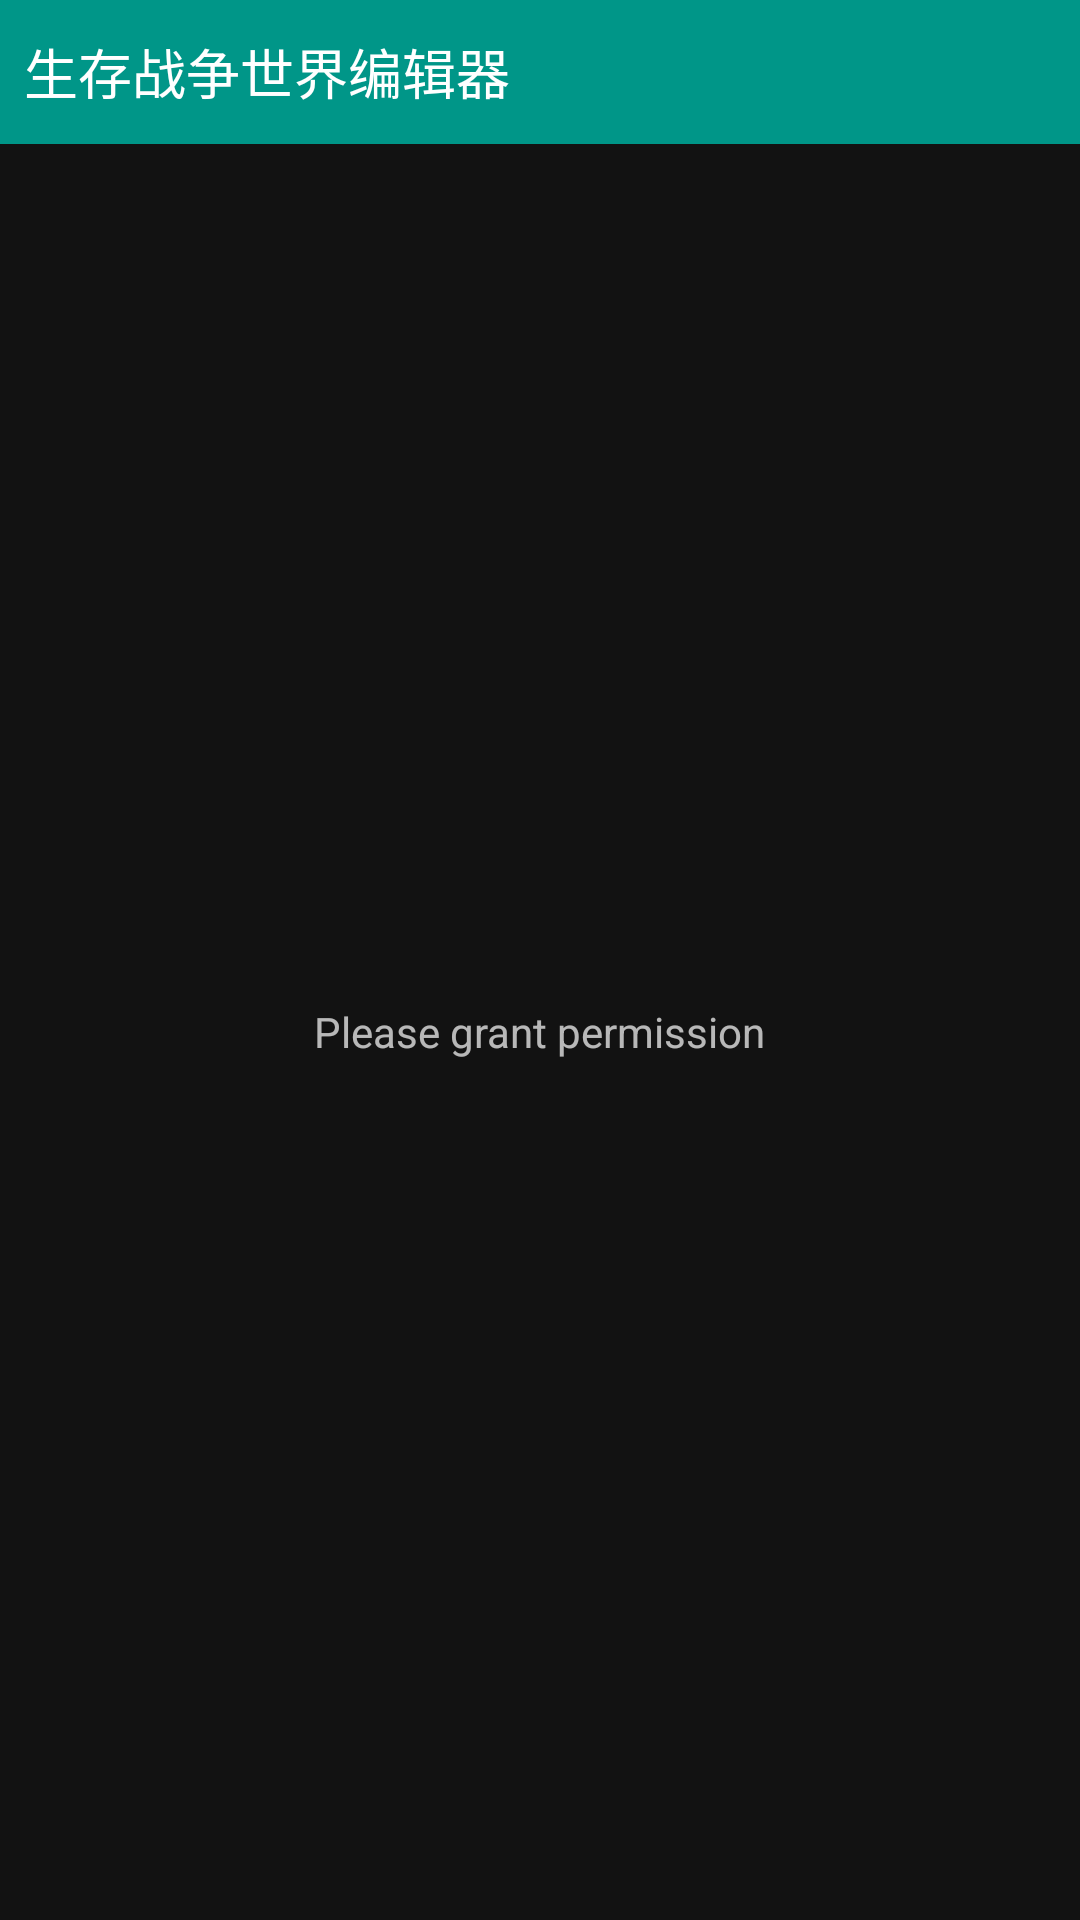

Android layout source for this screen:
<!-- AndroidManifest.xml: application theme AppTheme -->
<!-- res/layout/activity_main.xml -->
<?xml version="1.0" encoding="utf-8"?>
<LinearLayout
	xmlns:android="http://schemas.android.com/apk/res/android"
	xmlns:app="http://schemas.android.com/apk/res-auto"
	android:layout_width="match_parent"
	android:layout_height="match_parent"
	android:orientation="vertical">

	<LinearLayout
		android:orientation="vertical"
		android:layout_width="match_parent"
		android:layout_height="48dp"
		android:gravity="center_vertical"
		android:background="@color/colorPrimary">

		<TextView
			android:layout_width="wrap_content"
			android:layout_height="wrap_content"
			android:text="@string/app_name"
			android:textAppearance="?android:attr/textAppearanceMedium"
			android:layout_marginLeft="8dp"
			android:textColor="#FFFFFFFF"/>

	</LinearLayout>

	<LinearLayout
		android:orientation="vertical"
		android:layout_width="match_parent"
		android:layout_height="match_parent"
		android:gravity="center">

		<TextView
			android:layout_width="wrap_content"
			android:layout_height="wrap_content"
			android:text="Please grant permission"/>

	</LinearLayout>

</LinearLayout>
<!-- resources referenced by this layout -->
<resources>
  <color name="colorPrimary">#009688</color>
  <string name="app_name">生存战争世界编辑器</string>
  <style name="AppTheme" parent="@style/Theme.MaterialComponents">
  	</style>
</resources>
